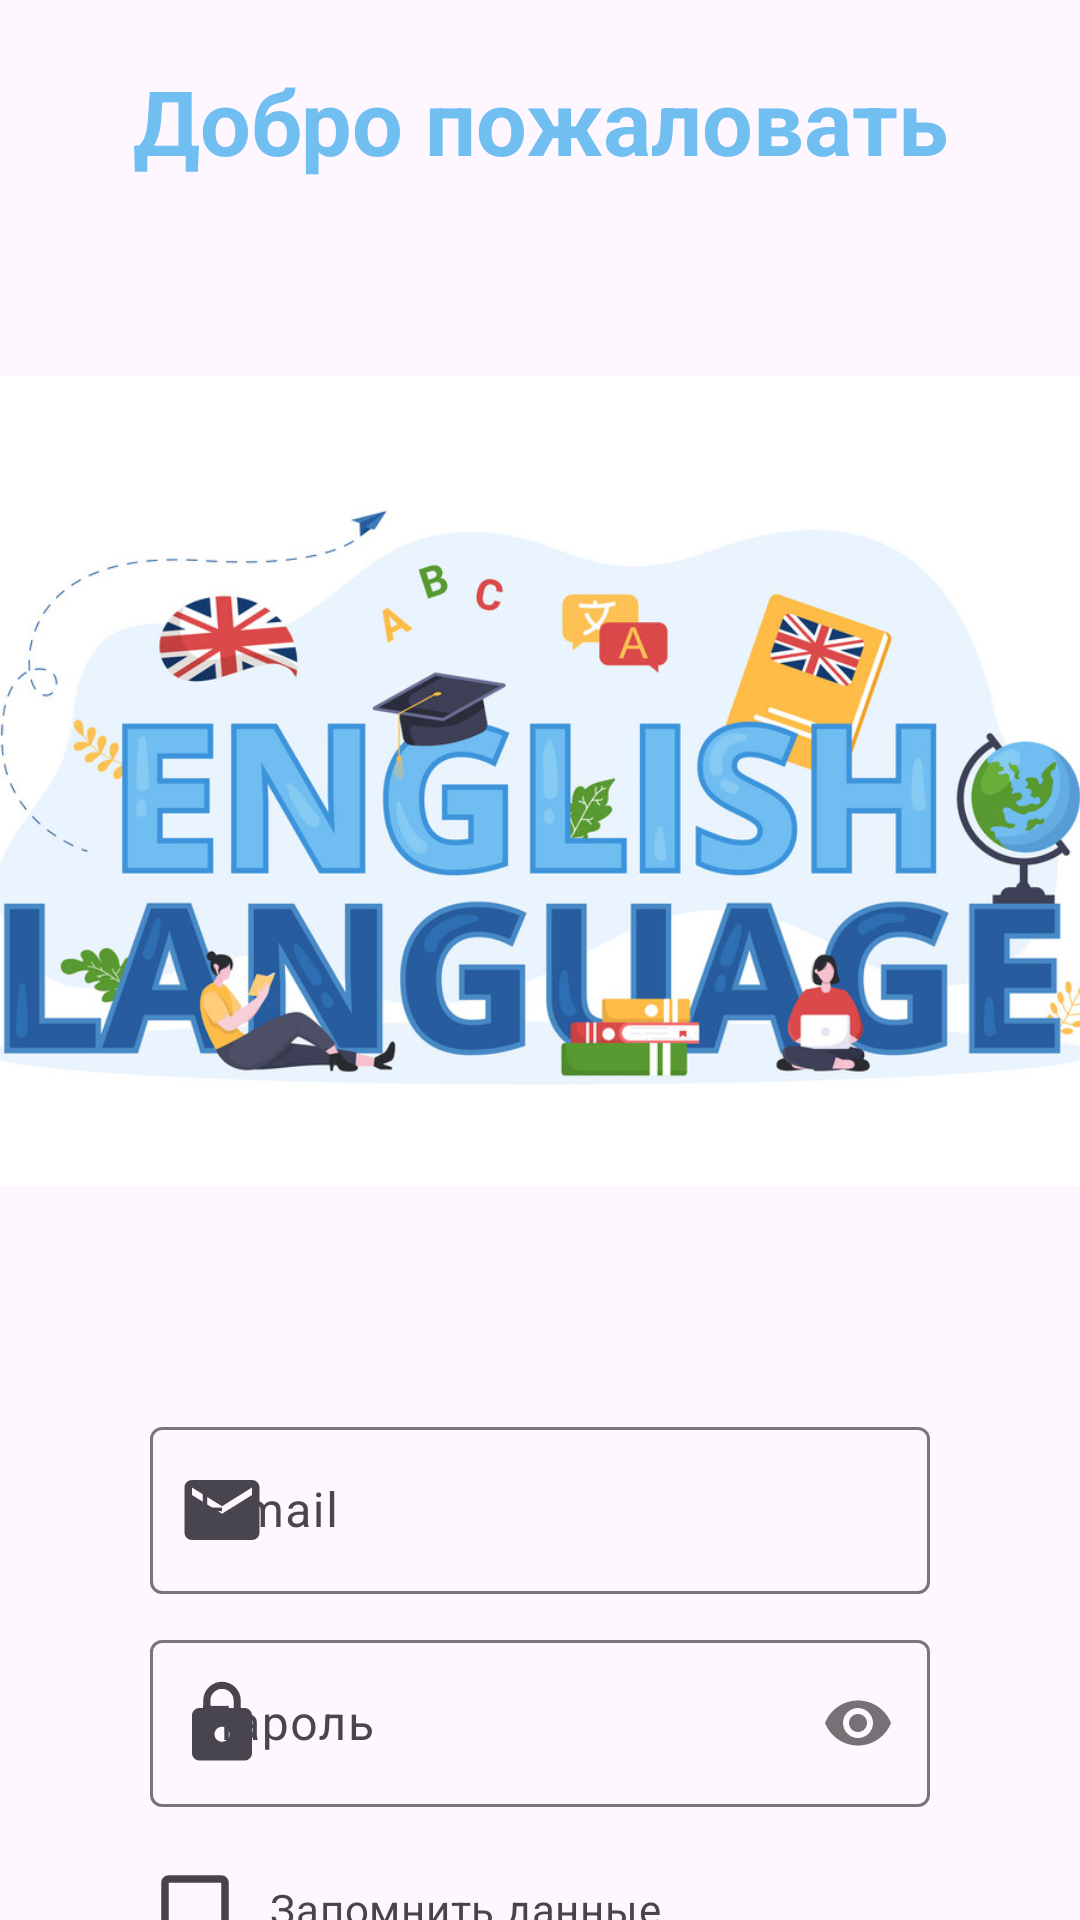

This screen was rendered from an Android layout file. Write that file and the resources it references.
<!-- AndroidManifest.xml: application theme Theme.SaifApp5 -->
<!-- res/layout/activity_sign_in.xml -->
<?xml version="1.0" encoding="utf-8"?>
<androidx.constraintlayout.widget.ConstraintLayout
    xmlns:android="http://schemas.android.com/apk/res/android"
    xmlns:app="http://schemas.android.com/apk/res-auto"
    xmlns:tools="http://schemas.android.com/tools"
    android:layout_width="match_parent"
    android:layout_height="match_parent"
    android:background="@color/transparent"
    tools:context=".SignInActivity">

    <TextView
        android:id="@+id/SignINText"
        android:layout_width="wrap_content"
        android:layout_height="wrap_content"
        android:layout_marginTop="20dp"
        android:text="@string/sign_in_layout"
        android:textColor="@color/we"
        android:textSize="30sp"
        android:textStyle="bold"
        app:layout_constraintEnd_toEndOf="parent"
        app:layout_constraintHorizontal_bias="0.5"
        app:layout_constraintStart_toStartOf="parent"
        app:layout_constraintTop_toTopOf="parent" />

    <ImageView
        android:id="@+id/LogoLayouteSignIn"
        android:layout_width="400dp"
        android:layout_height="400dp"
        android:src="@drawable/logo"
        app:layout_constraintEnd_toEndOf="parent"
        app:layout_constraintStart_toStartOf="parent"
        app:layout_constraintTop_toBottomOf="@+id/SignINText" />

    <com.google.android.material.textfield.TextInputLayout
        android:id="@+id/textInputLayoutSignInEmail"
        android:layout_width="match_parent"
        android:layout_height="wrap_content"
        android:layout_marginStart="50dp"
        android:layout_marginTop="10dp"
        android:layout_marginEnd="50dp"
        app:layout_constraintEnd_toEndOf="parent"
        app:layout_constraintHorizontal_bias="0.5"
        app:layout_constraintStart_toStartOf="parent"
        app:layout_constraintTop_toBottomOf="@+id/LogoLayouteSignIn"
        app:startIconDrawable="@drawable/ic_email">

        <com.google.android.material.textfield.TextInputEditText
            android:id="@+id/Mail"
            android:layout_width="match_parent"
            android:layout_height="wrap_content"
            android:hint="@string/email"
            android:inputType="textEmailAddress"
            android:textColorHint="@color/transparent" />
    </com.google.android.material.textfield.TextInputLayout>

    <com.google.android.material.textfield.TextInputLayout
        android:id="@+id/textInputLayoutSignInPassword"
        android:layout_width="match_parent"
        android:layout_height="wrap_content"
        android:layout_marginStart="50dp"
        android:layout_marginTop="10dp"
        android:layout_marginEnd="50dp"
        app:layout_constraintEnd_toEndOf="parent"
        app:layout_constraintHorizontal_bias="0.5"
        app:layout_constraintStart_toStartOf="parent"
        app:layout_constraintTop_toBottomOf="@+id/textInputLayoutSignInEmail"
        app:passwordToggleEnabled="true"
        app:startIconDrawable="@drawable/ic_password">

        <com.google.android.material.textfield.TextInputEditText
            android:id="@+id/Password"
            android:layout_width="match_parent"
            android:layout_height="wrap_content"
            android:hint="@string/password"
            android:inputType="textPassword" />
    </com.google.android.material.textfield.TextInputLayout>

    <CheckBox
        android:id="@+id/checkBox"
        android:layout_width="wrap_content"
        android:layout_height="wrap_content"
        android:layout_marginTop="10dp"
        android:layout_marginStart="50dp"
        android:button="@null"
        android:drawableStart="@drawable/check"
        android:drawablePadding="10dp"
        android:text="@string/checkboxtext"
        android:textColor="@color/textblack"
        app:layout_constraintStart_toStartOf="parent"
        app:layout_constraintTop_toBottomOf="@+id/textInputLayoutSignInPassword" />

    <Button
        android:id="@+id/btnSignIn"
        android:layout_width="350dp"
        android:layout_height="60dp"
        android:layout_marginStart="10dp"
        android:layout_marginTop="20dp"
        android:layout_marginEnd="10dp"
        android:textSize="20sp"
        android:backgroundTint="@color/we"
        android:text="@string/forward_text_layout"
        android:onClick="GoListen"
        app:layout_constraintEnd_toEndOf="parent"
        app:layout_constraintHorizontal_bias="0.5"
        app:layout_constraintStart_toStartOf="parent"
        app:layout_constraintTop_toBottomOf="@+id/checkBox" />

    <TextView
        android:id="@+id/textBackSignInLayout"
        android:layout_width="wrap_content"
        android:layout_height="wrap_content"
        android:layout_marginStart="16dp"
        android:layout_marginTop="16dp"
        android:text="@string/Go_Registry"
        android:textColor="@color/black"
        android:textSize="20sp"
        app:layout_constraintBottom_toBottomOf="parent"
        app:layout_constraintEnd_toStartOf="@+id/butRegistrSignInLayout"
        app:layout_constraintHorizontal_bias="0.183"
        app:layout_constraintStart_toStartOf="parent"
        app:layout_constraintTop_toBottomOf="@+id/btnSignIn"
        app:layout_constraintVertical_bias="0.0" />

    <TextView
        android:id="@+id/butRegistrSignInLayout"
        style="?android:attr/borderlessButtonStyle"
        android:layout_width="wrap_content"
        android:layout_height="wrap_content"
        android:layout_marginTop="8dp"
        android:layout_marginEnd="40dp"
        android:onClick="ForwardRegistration"
        android:text="@string/sign_up"
        android:textAllCaps="false"
        android:textColor="@color/we"
        android:textSize="20sp"
        android:textStyle="bold"
        app:layout_constraintBottom_toBottomOf="parent"
        app:layout_constraintEnd_toEndOf="parent"
        app:layout_constraintTop_toBottomOf="@+id/btnSignIn"
        app:layout_constraintVertical_bias="0.0" />
</androidx.constraintlayout.widget.ConstraintLayout>
<!-- resources referenced by this layout -->
<resources>
  <color name="black">#FF000000</color>
  <color name="textblack">#48444E</color>
  <color name="transparent">#00000000</color>
  <color name="we">#71bef1</color>
  <!-- drawable check (drawable) -->
  <?xml version="1.0" encoding="utf-8"?>
  <selector xmlns:android="http://schemas.android.com/apk/res/android">
      <item android:state_checked="false" android:drawable="@drawable/ic_checkf"/>
      <item android:state_checked="true" android:drawable="@drawable/ic_checkt"/>
  </selector>
  <!-- drawable ic_email (drawable) -->
  <vector android:height="30dp" android:tint="#303F77"
      android:viewportHeight="24" android:viewportWidth="24"
      android:width="30dp" xmlns:android="http://schemas.android.com/apk/res/android">
      <path android:fillColor="@android:color/white" android:pathData="M20,4L4,4c-1.1,0 -1.99,0.9 -1.99,2L2,18c0,1.1 0.9,2 2,2h16c1.1,0 2,-0.9 2,-2L22,6c0,-1.1 -0.9,-2 -2,-2zM20,8l-8,5 -8,-5L4,6l8,5 8,-5v2z"/>
  </vector>
  <!-- drawable ic_password (drawable) -->
  <vector android:height="30dp" android:tint="@color/blue"
      android:viewportHeight="24" android:viewportWidth="24"
      android:width="30dp" xmlns:android="http://schemas.android.com/apk/res/android">
      <path android:fillColor="@android:color/white" android:pathData="M18,8h-1L17,6c0,-2.76 -2.24,-5 -5,-5S7,3.24 7,6v2L6,8c-1.1,0 -2,0.9 -2,2v10c0,1.1 0.9,2 2,2h12c1.1,0 2,-0.9 2,-2L20,10c0,-1.1 -0.9,-2 -2,-2zM12,17c-1.1,0 -2,-0.9 -2,-2s0.9,-2 2,-2 2,0.9 2,2 -0.9,2 -2,2zM15.1,8L8.9,8L8.9,6c0,-1.71 1.39,-3.1 3.1,-3.1 1.71,0 3.1,1.39 3.1,3.1v2z"/>
  </vector>
  <!-- drawable logo: png bitmap (drawable, 391434 bytes) -->
  <string name="Go_Registry">Нет аккаунта?</string>
  <string name="checkboxtext">Запомнить данные</string>
  <string name="email">E-mail</string>
  <string name="forward_text_layout">Войти в аккаунт</string>
  <string name="password">Пароль</string>
  <string name="sign_in_layout">Добро пожаловать</string>
  <string name="sign_up">Зарегестрироваться</string>
  <style name="Theme.SaifApp5" parent="Base.Theme.SaifApp5" />
  <!-- drawable ic_checkf (drawable) -->
  <vector android:height="30dp" android:tint="#48444E"
      android:viewportHeight="24" android:viewportWidth="24"
      android:width="30dp" xmlns:android="http://schemas.android.com/apk/res/android">
      <path android:fillColor="@android:color/white" android:pathData="M19,5v14H5V5h14m0,-2H5c-1.1,0 -2,0.9 -2,2v14c0,1.1 0.9,2 2,2h14c1.1,0 2,-0.9 2,-2V5c0,-1.1 -0.9,-2 -2,-2z"/>
  </vector>
  <!-- drawable ic_checkt (drawable) -->
  <vector android:height="30dp" android:tint="#48444E"
      android:viewportHeight="24" android:viewportWidth="24"
      android:width="30dp" xmlns:android="http://schemas.android.com/apk/res/android">
      <path android:fillColor="@android:color/white" android:pathData="M19,3L5,3c-1.11,0 -2,0.9 -2,2v14c0,1.1 0.89,2 2,2h14c1.11,0 2,-0.9 2,-2L21,5c0,-1.1 -0.89,-2 -2,-2zM10,17l-5,-5 1.41,-1.41L10,14.17l7.59,-7.59L19,8l-9,9z"/>
  </vector>
  <color name="blue">#303F77</color>
  <style name="Base.Theme.SaifApp5" parent="Theme.Material3.DayNight.NoActionBar">
          
          <item name="colorPrimary">@color/black</item>
          <item name="windowActionBar">false</item>
          <item name="windowNoTitle">true</item>
          <item name="android:windowFullscreen">true</item>
      </style>
</resources>
